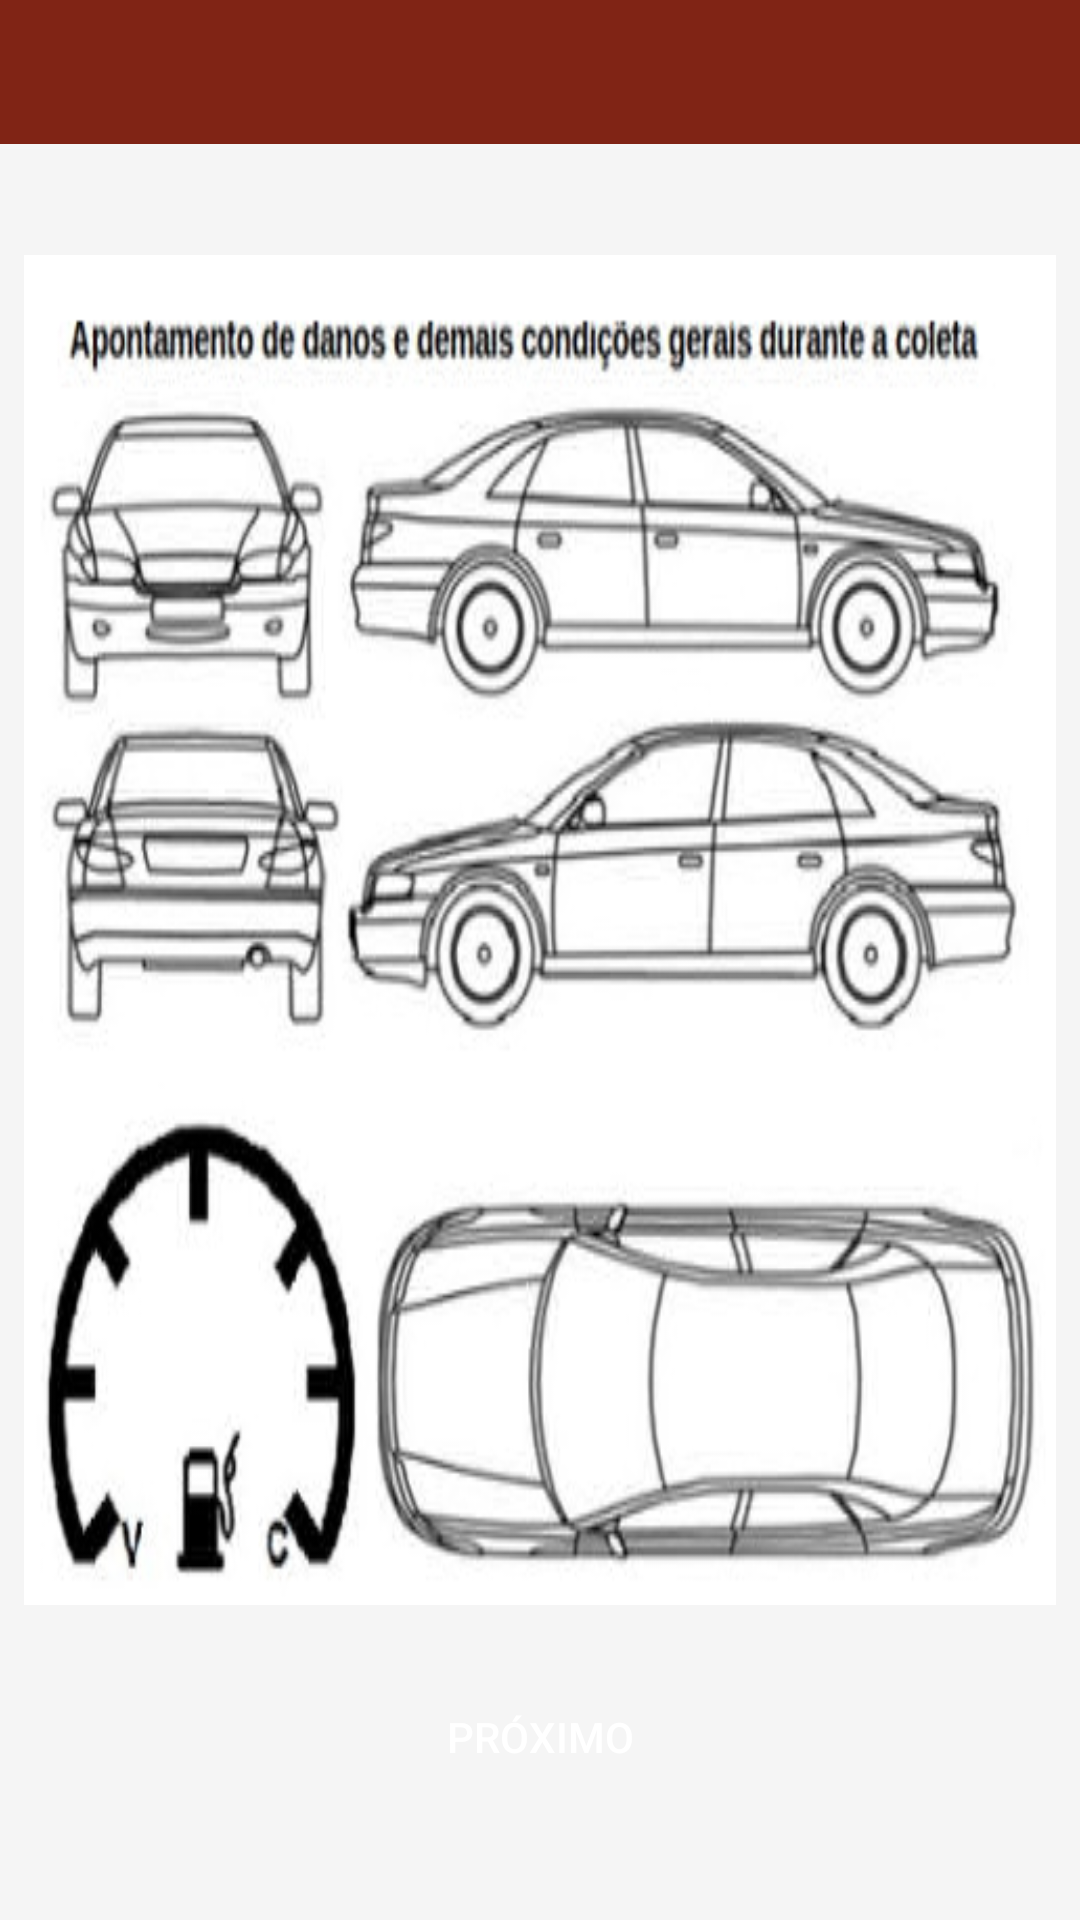

Write the Android layout XML for this screen, with the resource values it uses.
<!-- AndroidManifest.xml: application theme AppTheme -->
<!-- res/layout/activity_figura.xml -->
<?xml version="1.0" encoding="utf-8"?>
<RelativeLayout xmlns:android="http://schemas.android.com/apk/res/android"
    xmlns:app="http://schemas.android.com/apk/res-auto"
    xmlns:tools="http://schemas.android.com/tools"
    android:layout_width="match_parent"
    android:layout_height="match_parent"
    android:background="@color/colorBackground"
    tools:context="telas.FiguraActivity">

    <include android:id="@+id/toolbar"
        layout="@layout/toolbar"/>

    <LinearLayout
        android:layout_below="@+id/toolbar"
        android:padding="8dp"
        android:gravity="center|center_horizontal|center_vertical"
        android:orientation="vertical"
        android:layout_width="match_parent"
        android:layout_height="match_parent">

        <RelativeLayout
            android:padding="8dp"
            android:layout_width="match_parent"
            android:layout_height="450dp"
            android:background="@drawable/figura"
            android:id="@+id/rlFigura"/>

        <Button
            android:layout_marginTop="20dp"
            android:id="@+id/btSalvarDesenho"
            android:layout_width="250dp"
            android:layout_height="wrap_content"
            android:background="@drawable/button_style"
            android:text="@string/botao_proximo"
            android:textColor="@android:color/white" />

    </LinearLayout>
</RelativeLayout>
<!-- res/layout/toolbar.xml (included above) -->
<?xml version="1.0" encoding="utf-8"?>
<androidx.appcompat.widget.Toolbar android:id="@+id/toolbar_principal"
    xmlns:android="http://schemas.android.com/apk/res/android"
    android:layout_width="match_parent"
    android:layout_height="wrap_content"
    android:background="@color/colorPrimaryDark"
    android:minHeight="@android:dimen/app_icon_size"
    android:theme="@style/AppTheme"
    app:titleTextColor="@android:color/white"
    app:subtitleTextColor="@android:color/white"
    style="@android:style/Holo.Light.ButtonBar"
    android:outlineAmbientShadowColor="@android:color/white"
    android:outlineSpotShadowColor="@android:color/white"
    android:elevation="5dp"
    xmlns:app="http://schemas.android.com/apk/res-auto" />
<!-- resources referenced by this layout -->
<resources>
  <color name="colorBackground">#f5f5f5</color>
  <color name="colorPrimaryDark">#802415</color>
  <!-- drawable figura: jpg bitmap (drawable, 68271 bytes) -->
  <string name="botao_proximo">Próximo</string>
  <style name="AppTheme" parent="Theme.AppCompat.NoActionBar">
          
          <item name="colorPrimary">@color/colorPrimary</item>
          <item name="colorPrimaryDark">@color/colorPrimaryDark</item>
          <item name="colorAccent">@color/colorAccent</item>
          <item name="windowActionBar">false</item>
          <item name="windowNoTitle">true</item>
          <item name="android:actionMenuTextColor">@android:color/white</item>
          <item name="android:textAppearance">@style/MyText</item>
          
          <item name="android:editTextColor">@color/colorText</item>
          <item name="android:textColor">@color/colorText</item>
          <item name="colorControlNormal">@android:color/white</item>
          <item name="colorControlActivated">@color/colorPrimary</item>
          <item name="colorControlHighlight">@android:color/white</item>
          <item name="android:itemBackground">@android:color/white</item>
      </style>
  <color name="colorPrimary">#be2020</color>
  <color name="colorAccent">#b3321f</color>
  <style name="MyText" parent="@android:style/TextAppearance">
          <item name="android:textColor">@android:color/black</item>
      </style>
  <color name="colorText">#575454</color>
</resources>
